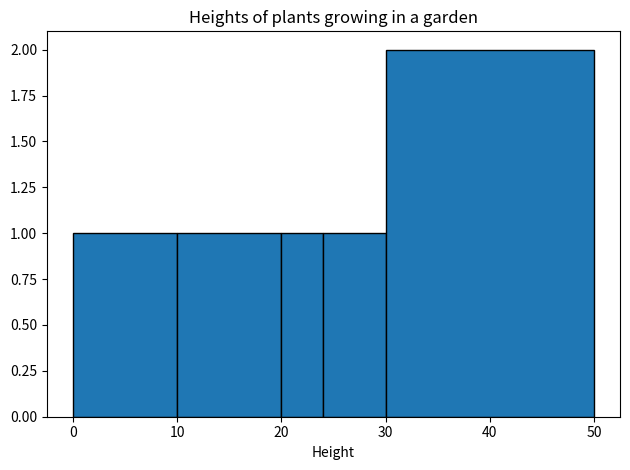

The script that saved this image:
from matplotlib import pyplot as plt
frequency=[6,15,16,21,18]
height=[0,10,20,24,30,50]
plt.hist(height,bins=height,edgecolor='black') #Bins helps us to decide the band size and edgecolor helps us to distinguish bands.
plt.title('Heights of plants growing in a garden')
plt.xlabel('Height')
plt.tight_layout()
plt.show()
